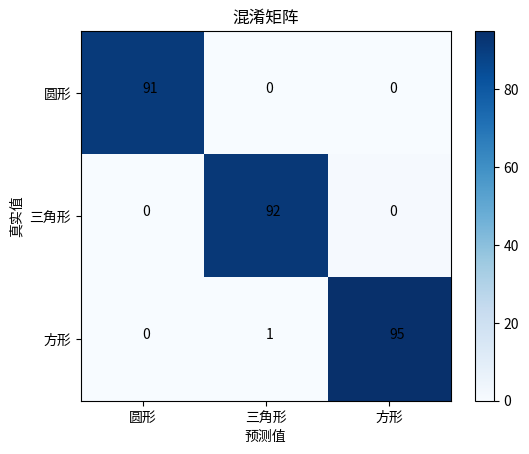

Write the Python code that produced this figure.
#coding=utf-8
import matplotlib.pyplot as plt
import numpy as np

confusion = np.array(([91,0,0],[0,92,1],[0,0,95]))
# 热度图，后面是指定的颜色块，可设置其他的不同颜色
plt.imshow(confusion, cmap=plt.cm.Blues)
# ticks 坐标轴的坐标点
# label 坐标轴标签说明
indices = range(len(confusion))
# 第一个是迭代对象，表示坐标的显示顺序，第二个参数是坐标轴显示列表
#plt.xticks(indices, [0, 1, 2])
#plt.yticks(indices, [0, 1, 2])
plt.xticks(indices, ['圆形', '三角形', '方形'])
plt.yticks(indices, ['圆形', '三角形', '方形'])

plt.colorbar()

plt.xlabel('预测值')
plt.ylabel('真实值')
plt.title('混淆矩阵')

# plt.rcParams两行是用于解决标签不能显示汉字的问题
# plt.rcParams['font.sans-serif']=['SimHei']
# plt.rcParams['axes.unicode_minus'] = False

# 显示数据
for first_index in range(len(confusion)):    #第几行
    for second_index in range(len(confusion[first_index])):    #第几列
        plt.text(first_index, second_index, confusion[first_index][second_index])
# 在matlab里面可以对矩阵直接imagesc(confusion)
# 显示
plt.show()